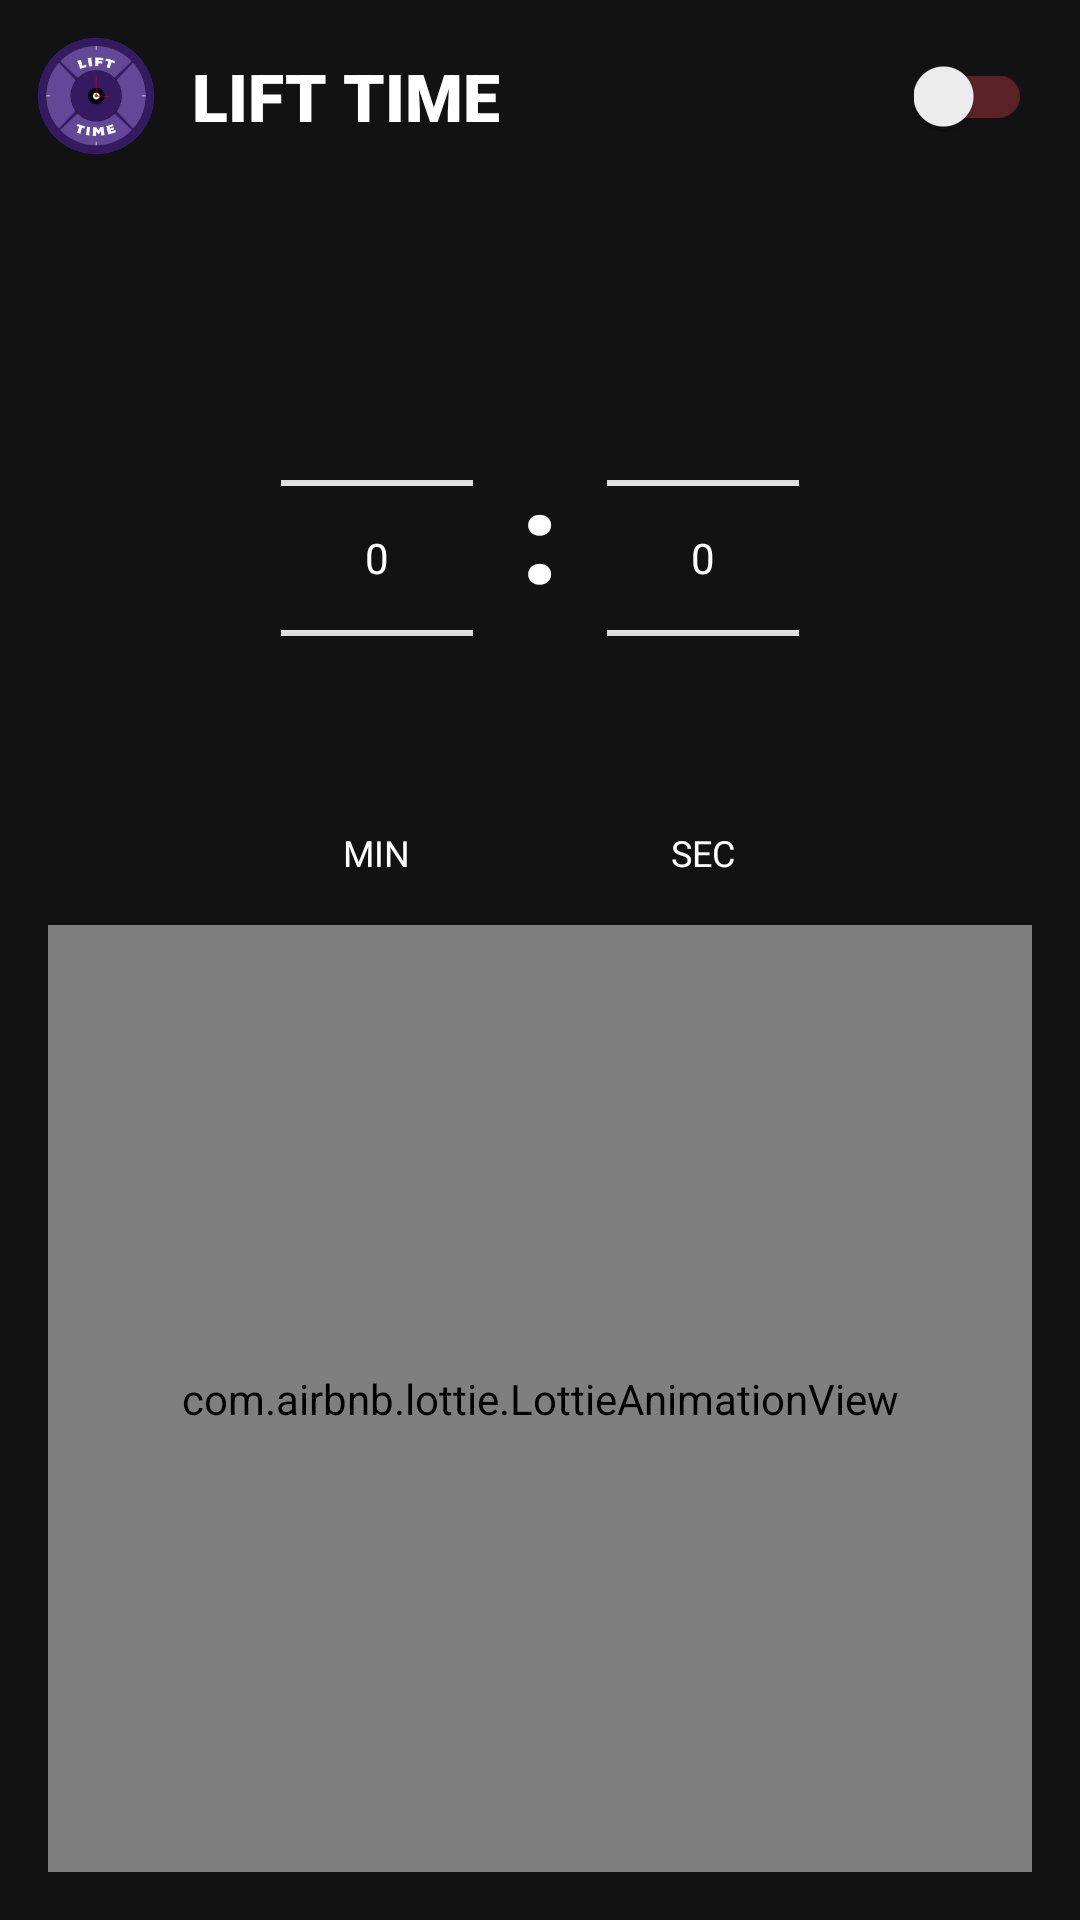

This screen was rendered from an Android layout file. Write that file and the resources it references.
<!-- AndroidManifest.xml: application theme AppTheme -->
<!-- res/layout/main_fragment.xml -->
<?xml version="1.0" encoding="utf-8"?>
<layout xmlns:android="http://schemas.android.com/apk/res/android"
    xmlns:app="http://schemas.android.com/apk/res-auto"
    xmlns:tools="http://schemas.android.com/tools">

    <data>
        <variable
            name="viewmodel"
            type="r2.studios.lifttime.ui.main.MainViewModel" />
    </data>

    <androidx.constraintlayout.widget.ConstraintLayout
        android:id="@+id/main"
        android:layout_width="match_parent"
        android:layout_height="match_parent"
        android:background="@color/colorBackground"
        tools:context=".ui.main.MainFragment">

        <ImageView
            android:id="@+id/imageView"
            android:layout_width="64dp"
            android:layout_height="64dp"
            android:src="@mipmap/ic_launcher_foreground"
            app:layout_constraintStart_toStartOf="parent"
            app:layout_constraintTop_toTopOf="parent" />

        <TextView
            android:id="@+id/textView4"
            android:layout_width="wrap_content"
            android:layout_height="wrap_content"
            android:fontFamily="sans-serif-black"
            android:text="LIFT TIME"
            android:textAppearance="@style/TextAppearance.AppCompat.Large"
            android:textStyle="bold"
            app:layout_constraintBottom_toBottomOf="@+id/imageView"
            app:layout_constraintStart_toEndOf="@+id/imageView"
            app:layout_constraintTop_toTopOf="@+id/imageView" />

        <androidx.appcompat.widget.SwitchCompat
            android:id="@+id/switchGymTime"
            android:layout_width="wrap_content"
            android:layout_height="wrap_content"
            android:layout_marginEnd="16dp"
            android:theme="@style/SwitchStyle"
            app:layout_constraintBottom_toBottomOf="@+id/textView4"
            app:layout_constraintEnd_toEndOf="parent"
            app:layout_constraintTop_toTopOf="@+id/textView4" />

        <LinearLayout
            android:id="@+id/timerContainer"
            android:layout_width="wrap_content"
            android:layout_height="wrap_content"
            android:layout_marginTop="32dp"
            android:gravity="center"
            android:orientation="horizontal"
            app:layout_constraintEnd_toEndOf="parent"
            app:layout_constraintStart_toStartOf="parent"
            app:layout_constraintTop_toBottomOf="@+id/imageView">

            <LinearLayout
                android:layout_width="wrap_content"
                android:layout_height="wrap_content"
                android:gravity="center"
                android:orientation="vertical">

                <NumberPicker
                    android:id="@+id/npMin"
                    android:layout_width="wrap_content"
                    android:layout_height="wrap_content"
                    android:theme="@style/NumberPickerTheme" />

                <TextView
                    android:layout_width="wrap_content"
                    android:layout_height="wrap_content"
                    android:text="MIN"
                    android:textSize="12sp" />
            </LinearLayout>

            <TextView
                android:layout_width="wrap_content"
                android:layout_height="wrap_content"
                android:layout_marginHorizontal="16dp"
                android:layout_marginBottom="16dp"
                android:fontFamily="sans-serif-black"
                android:text=":"
                android:textAppearance="@style/TextAppearance.AppCompat.Display1"
                android:textColor="@android:color/white"
                android:textSize="42sp" />

            <LinearLayout
                android:layout_width="wrap_content"
                android:layout_height="wrap_content"
                android:gravity="center"
                android:orientation="vertical">

                <NumberPicker
                    android:id="@+id/npSec"
                    android:layout_width="wrap_content"
                    android:layout_height="wrap_content"
                    android:theme="@style/NumberPickerTheme" />

                <TextView
                    android:layout_width="wrap_content"
                    android:layout_height="wrap_content"
                    android:text="SEC"
                    android:textSize="12sp" />
            </LinearLayout>
        </LinearLayout>

        <com.airbnb.lottie.LottieAnimationView
            android:id="@+id/lottie_image"
            android:layout_width="0dp"
            android:layout_height="0dp"
            android:layout_margin="16dp"
            android:scaleType="centerInside"
            app:layout_constraintBottom_toBottomOf="parent"
            app:layout_constraintEnd_toEndOf="parent"
            app:layout_constraintStart_toStartOf="parent"
            app:layout_constraintTop_toBottomOf="@+id/timerContainer"
            app:lottie_fileName="animations/bush_up.json"
            app:lottie_imageAssetsFolder="bush up images" />

    </androidx.constraintlayout.widget.ConstraintLayout>
</layout>
<!-- resources referenced by this layout -->
<resources>
  <color name="colorBackground">#121212</color>
  <!-- mipmap ic_launcher_foreground: png bitmap (mipmap-hdpi, 6618 bytes) -->
  <style name="NumberPickerTheme">
          <item name="colorControlNormal">@android:color/white</item>
          <item name="android:editTextColor">@android:color/white</item>
          <item name="android:textColorPrimary">@android:color/white</item>
      </style>
  <style name="SwitchStyle" parent="Theme.AppCompat.Light">
          <item name="colorControlActivated">#48ea8b</item>
          <item name="colorControlNormal">#ff4651</item>
          <item name="colorControlHighlight">#ff4651</item>
          <item name="android:colorForeground">#ff4651</item>
      </style>
  <style name="AppTheme" parent="Theme.MaterialComponents.DayNight.NoActionBar">
          
          <item name="colorPrimary">@color/colorPrimary</item>
          <item name="colorPrimaryDark">@color/colorPrimaryDark</item>
          <item name="colorAccent">@color/colorAccent</item>
          <item name="android:textColor">@android:color/white</item>
      </style>
  <color name="colorPrimary">#6200EE</color>
  <color name="colorPrimaryDark">#3700B3</color>
  <color name="colorAccent">#ff4651</color>
</resources>
